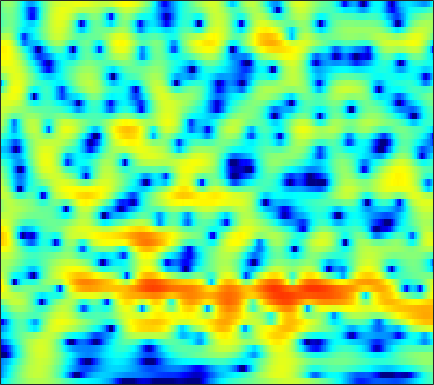

The file beside this chart, header and first rows:
-6.7191, -5.9234, -4.9352, -4.0182, -3.3747, -2.5812, -1.8477, -1.3399, -0.72421, -0.17467, 0.30961, 0.6344, 1.0072, 1.3204, 1.5092, 1.7008, 1.8184, 1.8656, 1.8664, 1.8012, 1.6707, 1.5324, 1.2891, 0.99018
-9.881, -8.64, -7.066, -5.612, -4.609, -3.381, -2.28, -1.532, -0.6332, 0.1518, 0.8309, 1.272, 1.768, 2.161, 2.39, 2.605, 2.715, 2.729, 2.653, 2.468, 2.172, 1.875, 1.372, 0.7415
-10.06, -9.041, -7.666, -6.32, -5.356, -4.141, -3.006, -2.215, -1.243, -0.3677, 0.4052, 0.9173, 1.506, 1.988, 2.278, 2.567, 2.742, 2.798, 2.769, 2.625, 2.36, 2.084, 1.609, 1.01
-10.23, -9.792, -8.98, -7.965, -7.109, -5.895, -4.661, -3.752, -2.59, -1.509, -0.5254, 0.1371, 0.9156, 1.569, 1.976, 2.407, 2.712, 2.857, 2.937, 2.892, 2.721, 2.511, 2.129, 1.629
-23.15, -24.98, -21.51, -16.69, -13.76, -10.6, -8.011, -6.358, -4.44, -2.802, -1.4, -0.4883, 0.557, 1.419, 1.954, 2.52, 2.929, 3.135, 3.28, 3.282, 3.142, 2.947, 2.573, 2.074
-18.17, -17.35, -15.73, -13.64, -11.89, -9.563, -7.38, -5.872, -4.068, -2.483, -1.111, -0.2138, 0.817, 1.675, 2.207, 2.768, 3.177, 3.381, 3.511, 3.486, 3.302, 3.058, 2.589, 1.952
-13.13, -11.79, -10.12, -8.573, -7.452, -6.01, -4.647, -3.684, -2.479, -1.379, -0.4061, 0.2488, 1.018, 1.674, 2.094, 2.562, 2.916, 3.11, 3.265, 3.291, 3.172, 2.976, 2.556, 1.929
-7.605, -7.178, -6.478, -5.647, -4.984, -4.086, -3.199, -2.587, -1.853, -1.231, -0.7247, -0.4133, -0.08731, 0.1973, 0.3988, 0.6911, 1.044, 1.336, 1.746, 2.136, 2.455, 2.611, 2.689, 2.583
-9.589, -9.433, -8.403, -6.905, -5.752, -4.375, -3.253, -2.596, -2.004, -1.742, -1.849, -2.149, -2.902, -4.053, -5.064, -6.124, -5.941, -4.815, -2.786, -0.8496, 0.7344, 1.685, 2.658, 3.332
-16.2, -15.94, -12.04, -8.627, -6.692, -4.728, -3.339, -2.622, -2.027, -1.849, -2.091, -2.566, -3.661, -5.312, -6.893, -9.021, -9.207, -7.533, -4.728, -2.279, -0.3573, 0.7978, 2.027, 2.974
-5.868, -5.582, -4.883, -3.988, -3.289, -2.399, -1.668, -1.256, -0.9041, -0.763, -0.8357, -1.011, -1.351, -1.771, -2.067, -2.345, -2.377, -2.22, -1.795, -1.156, -0.4102, 0.1884, 0.9669, 1.688
-4.753, -3.497, -2.115, -1.01, -0.3615, 0.3403, 0.8368, 1.086, 1.249, 1.207, 1.014, 0.739, 0.2321, -0.4057, -0.9397, -1.725, -2.503, -2.981, -3.372, -3.326, -2.832, -2.214, -1.231, -0.228
-0.9299, 0.02269, 1.038, 1.772, 2.184, 2.534, 2.71, 2.742, 2.66, 2.414, 1.986, 1.528, 0.7298, -0.359, -1.427, -3.282, -5.877, -8.671, -14.65, -19.67, -11.86, -8.261, -5.128, -3.089
3.655, 3.51, 3.333, 3.106, 2.91, 2.641, 2.37, 2.163, 1.893, 1.588, 1.222, 0.8892, 0.3037, -0.4442, -1.157, -2.293, -3.615, -4.642, -5.789, -6.264, -5.929, -5.355, -4.659, -4.219
5.87, 5.084, 3.882, 2.55, 1.516, 0.2352, -0.6846, -1.011, -1.036, -0.7635, -0.4908, -0.3565, -0.328, -0.399, -0.5137, -0.6724, -0.8262, -0.9114, -0.9903, -1.014, -1.044, -1.128, -1.435, -2.152
5.192, 4.011, 1.984, -0.7686, -3.607, -9.462, -25.05, -16.19, -8.851, -5.875, -4.499, -4.075, -3.941, -4.112, -4.199, -4.048, -3.418, -2.731, -1.702, -0.7432, 0.06747, 0.5168, 0.9446, 1.167
3.054, 2.292, 1.024, -0.5161, -1.793, -3.465, -4.712, -5.241, -5.514, -5.718, -6.226, -6.999, -8.835, -12.27, -17.08, -25.81, -13.86, -9.541, -5.882, -3.399, -1.6, -0.5521, 0.5683, 1.449
1.754, 1.585, 1.167, 0.5951, 0.09395, -0.6083, -1.326, -1.851, -2.57, -3.326, -4.178, -4.893, -5.962, -7.018, -7.607, -7.718, -6.933, -5.952, -4.443, -2.991, -1.695, -0.8317, 0.1692, 1.016
1.402, 1.535, 1.526, 1.338, 1.101, 0.6813, 0.1761, -0.2357, -0.8218, -1.42, -2.022, -2.45, -2.946, -3.301, -3.444, -3.457, -3.264, -2.985, -2.492, -1.918, -1.3, -0.8409, -0.2621, 0.2843
2.462, 2.624, 2.655, 2.482, 2.242, 1.794, 1.23, 0.7547, 0.0891, -0.5755, -1.208, -1.632, -2.096, -2.439, -2.59, -2.672, -2.601, -2.47, -2.234, -1.956, -1.679, -1.477, -1.222, -0.9612
4.777, 4.782, 4.569, 4.117, 3.635, 2.836, 1.877, 1.078, -0.03982, -1.161, -2.205, -2.906, -3.674, -4.188, -4.388, -4.353, -4.067, -3.762, -3.33, -2.987, -2.821, -2.84, -3.024, -3.354
7.078, 6.85, 6.272, 5.391, 4.518, 3.061, 1.289, -0.2357, -2.441, -4.674, -6.684, -8.033, -9.733, -11.28, -11.96, -11.16, -8.957, -7.267, -5.482, -4.336, -3.895, -4.055, -5.029, -7.219
7.42, 7.042, 6.251, 5.094, 3.944, 1.941, -0.7388, -3.351, -8.093, -15.62, -23.2, -18.35, -15.8, -16.49, -17.79, -15.98, -11.39, -8.609, -5.941, -4.277, -3.382, -3.118, -3.301, -3.918
5.845, 5.54, 4.901, 3.945, 3.017, 1.458, -0.4694, -2.137, -4.577, -6.877, -8.322, -8.636, -8.405, -7.896, -7.402, -6.537, -5.47, -4.618, -3.554, -2.675, -2.023, -1.688, -1.391, -1.207
3.894, 3.799, 3.508, 3.031, 2.558, 1.796, 0.9026, 0.1992, -0.7384, -1.575, -2.236, -2.587, -2.851, -2.902, -2.829, -2.614, -2.322, -2.072, -1.739, -1.428, -1.175, -1.045, -0.9268, -0.8866
2.164, 2.353, 2.475, 2.466, 2.363, 2.118, 1.774, 1.467, 1.042, 0.6252, 0.2486, 0.001112, -0.2698, -0.4682, -0.5782, -0.6807, -0.7428, -0.7663, -0.7827, -0.7999, -0.8396, -0.8911, -1.03, -1.272
0.5782, 1.244, 1.879, 2.234, 2.353, 2.347, 2.217, 2.058, 1.802, 1.522, 1.239, 1.033, 0.7566, 0.4678, 0.245, -0.06283, -0.3618, -0.5747, -0.8139, -0.988, -1.089, -1.131, -1.21, -1.391
0.513, 1.394, 2.098, 2.37, 2.374, 2.189, 1.865, 1.593, 1.235, 0.9385, 0.7098, 0.5645, 0.3561, 0.06808, -0.2376, -0.7977, -1.545, -2.191, -3.028, -3.521, -3.388, -2.924, -2.059, -1.259
2.678, 2.753, 2.559, 2.029, 1.423, 0.3583, -0.9239, -1.905, -2.936, -3.331, -3.042, -2.609, -2.061, -1.773, -1.841, -2.404, -3.712, -5.387, -9.252, -17.7, -14.86, -8.605, -4.023, -1.233
3.154, 2.565, 1.529, 0.1728, -1.146, -3.424, -6.645, -10.12, -18.63, -20.55, -11.72, -8.517, -5.887, -4.31, -3.622, -3.236, -3.365, -3.753, -4.438, -4.803, -4.141, -2.998, -1.188, 0.4832
2.152, 1.303, -0.0008426, -1.566, -2.906, -4.913, -7.093, -8.691, -10.29, -10.63, -9.645, -8.446, -6.731, -5.174, -4.167, -3.065, -2.2, -1.672, -1.065, -0.4782, 0.1642, 0.6946, 1.422, 2.107
1.141, 0.265, -1.092, -2.651, -3.97, -5.9, -7.901, -9.371, -10.88, -11.29, -10.37, -9.097, -7.124, -5.195, -3.855, -2.288, -0.9795, -0.1444, 0.7927, 1.565, 2.179, 2.544, 2.911, 3.147
-0.03137, -0.8086, -2.044, -3.509, -4.825, -6.96, -9.736, -12.6, -19.2, -33.14, -16.2, -11.61, -7.607, -4.728, -2.996, -1.097, 0.4199, 1.356, 2.36, 3.116, 3.631, 3.861, 3.959, 3.821
-2.423, -2.898, -3.666, -4.668, -5.502, -6.765, -8.045, -8.93, -9.711, -9.557, -8.323, -6.933, -4.86, -2.825, -1.435, 0.2001, 1.572, 2.421, 3.321, 3.954, 4.331, 4.446, 4.346, 3.933
-6.173, -6.043, -6.292, -6.936, -7.609, -8.562, -9.334, -9.511, -9.086, -7.994, -6.455, -5.16, -3.403, -1.713, -0.553, 0.8225, 1.991, 2.715, 3.483, 4.01, 4.293, 4.342, 4.189, 3.763
-7.964, -7.658, -8.008, -9.074, -10.51, -13.38, -18.01, -21.13, -16.58, -11.47, -7.883, -5.774, -3.48, -1.62, -0.4559, 0.8432, 1.874, 2.49, 3.109, 3.529, 3.758, 3.804, 3.722, 3.483
-5.641, -5.918, -6.598, -7.726, -8.805, -10.53, -12.12, -12.49, -11.15, -8.685, -6.178, -4.495, -2.577, -1.02, -0.05404, 0.9631, 1.694, 2.077, 2.395, 2.547, 2.598, 2.611, 2.608, 2.603
-2.276, -2.825, -3.696, -4.702, -5.429, -6.241, -6.585, -6.44, -5.694, -4.475, -3.036, -1.952, -0.6327, 0.4444, 1.065, 1.606, 1.817, 1.756, 1.417, 0.8287, 0.1615, -0.2109, -0.3065, 0.1265
0.6693, -0.08682, -1.51, -3.387, -5.145, -7.734, -9.248, -8.5, -5.998, -3.454, -1.377, -0.1373, 1.144, 2.033, 2.427, 2.598, 2.327, 1.79, 0.532, -1.562, -5.009, -9.072, -12.52, -6.564
1.992, 1.238, -0.2242, -2.298, -4.372, -7.987, -10.87, -9.499, -5.795, -2.865, -0.7775, 0.3552, 1.422, 2.077, 2.317, 2.339, 1.999, 1.489, 0.4428, -1.026, -2.841, -4.088, -4.621, -3.434
2.403, 1.977, 1.276, 0.4171, -0.2521, -1.011, -1.419, -1.422, -1.085, -0.5311, 0.03081, 0.3929, 0.7461, 0.9249, 0.9472, 0.8501, 0.6091, 0.3456, -0.09647, -0.5728, -0.9952, -1.247, -1.388, -1.271
3.008, 2.881, 2.643, 2.355, 2.112, 1.803, 1.518, 1.336, 1.116, 0.8836, 0.604, 0.3588, -0.01453, -0.4177, -0.7029, -1.043, -1.282, -1.394, -1.476, -1.536, -1.592, -1.643, -1.74, -1.876
3.458, 3.547, 3.607, 3.627, 3.603, 3.478, 3.239, 2.969, 2.474, 1.788, 0.8864, 0.04523, -1.284, -2.743, -3.776, -4.715, -4.86, -4.523, -3.832, -3.207, -2.82, -2.68, -2.735, -3.068
2.656, 3, 3.535, 4.026, 4.316, 4.531, 4.513, 4.313, 3.772, 2.878, 1.557, 0.2112, -2.242, -5.894, -10.14, -21.41, -14.4, -9.546, -6.165, -4.327, -3.389, -3.134, -3.274, -3.923
-2.55, -1.119, 0.9527, 2.628, 3.558, 4.401, 4.809, 4.854, 4.567, 3.895, 2.831, 1.78, 0.04081, -2.015, -3.57, -5.08, -5.311, -4.824, -3.955, -3.28, -2.919, -2.913, -3.251, -3.997
-9.579, -5.179, -1.308, 1.171, 2.434, 3.558, 4.17, 4.355, 4.284, 3.891, 3.221, 2.567, 1.562, 0.4916, -0.3007, -1.225, -1.967, -2.395, -2.837, -3.205, -3.563, -3.809, -4.156, -4.568
-0.4733, 0.1948, 1.281, 2.315, 2.948, 3.556, 3.873, 3.923, 3.764, 3.367, 2.764, 2.193, 1.309, 0.3232, -0.4572, -1.553, -2.658, -3.491, -4.59, -5.622, -6.529, -7.019, -7.326, -7.216
2.841, 3.112, 3.46, 3.757, 3.92, 4.002, 3.915, 3.727, 3.306, 2.702, 1.927, 1.243, 0.1927, -0.9932, -1.962, -3.357, -4.883, -6.147, -8.055, -10.3, -12.91, -14.95, -15.86, -13.68
4.324, 4.503, 4.627, 4.622, 4.531, 4.268, 3.842, 3.421, 2.706, 1.821, 0.7746, -0.1137, -1.445, -2.924, -4.129, -5.782, -7.516, -8.84, -10.69, -12.85, -15.65, -18.24, -19.29, -15.61
5.11, 5.246, 5.268, 5.092, 4.82, 4.295, 3.565, 2.891, 1.852, 0.6656, -0.6786, -1.78, -3.396, -5.264, -6.844, -9.247, -11.67, -13.01, -13.46, -12.84, -11.86, -11.07, -9.964, -8.602
5.402, 5.528, 5.487, 5.178, 4.758, 3.938, 2.829, 1.815, 0.2853, -1.356, -2.965, -4.095, -5.527, -7.125, -8.667, -11.66, -16.8, -23.67, -18.98, -12.56, -8.991, -7.121, -5.281, -3.879
4.329, 4.58, 4.611, 4.272, 3.763, 2.67, 1.075, -0.5093, -3.239, -6.698, -10.05, -11.01, -9.969, -8.662, -8.125, -7.811, -7.721, -7.454, -6.56, -5.135, -3.493, -2.361, -1.022, 0.02934
1.311, 1.878, 2.231, 2.126, 1.727, 0.7769, -0.7387, -2.305, -5.119, -8.914, -13.1, -13.86, -11.12, -8.524, -7.099, -5.68, -4.538, -3.74, -2.687, -1.61, -0.5363, 0.2434, 1.19, 1.968
-1.589, -0.7411, -0.03901, 0.1965, 0.0814, -0.4223, -1.3, -2.146, -3.455, -4.798, -5.853, -6.346, -6.476, -6.139, -5.663, -4.898, -3.95, -3.179, -2.098, -0.9881, 0.05955, 0.8012, 1.684, 2.417
-2.428, -1.608, -0.8668, -0.5086, -0.4628, -0.7113, -1.247, -1.812, -2.721, -3.749, -4.825, -5.577, -6.462, -7.017, -7.107, -6.659, -5.632, -4.62, -3.134, -1.671, -0.3045, 0.6046, 1.651, 2.504
-1.96, -1.284, -0.6635, -0.3554, -0.3266, -0.5473, -1.06, -1.648, -2.672, -3.984, -5.652, -7.16, -9.695, -12.93, -15.35, -14.83, -11, -8.271, -5.301, -2.958, -1.064, 0.1199, 1.416, 2.441
-1.398, -0.8077, -0.255, 0.005012, -0.01098, -0.287, -0.8753, -1.511, -2.639, -4.087, -5.859, -7.446, -9.926, -12.85, -14.73, -14.29, -11.07, -8.563, -5.71, -3.363, -1.46, -0.2695, 1.061, 2.112
-0.7525, -0.08947, 0.5113, 0.7771, 0.7575, 0.4209, -0.2525, -0.959, -2.183, -3.665, -5.312, -6.565, -8.014, -8.93, -9.112, -8.528, -7.282, -6.062, -4.338, -2.685, -1.189, -0.2165, 0.8971, 1.777
